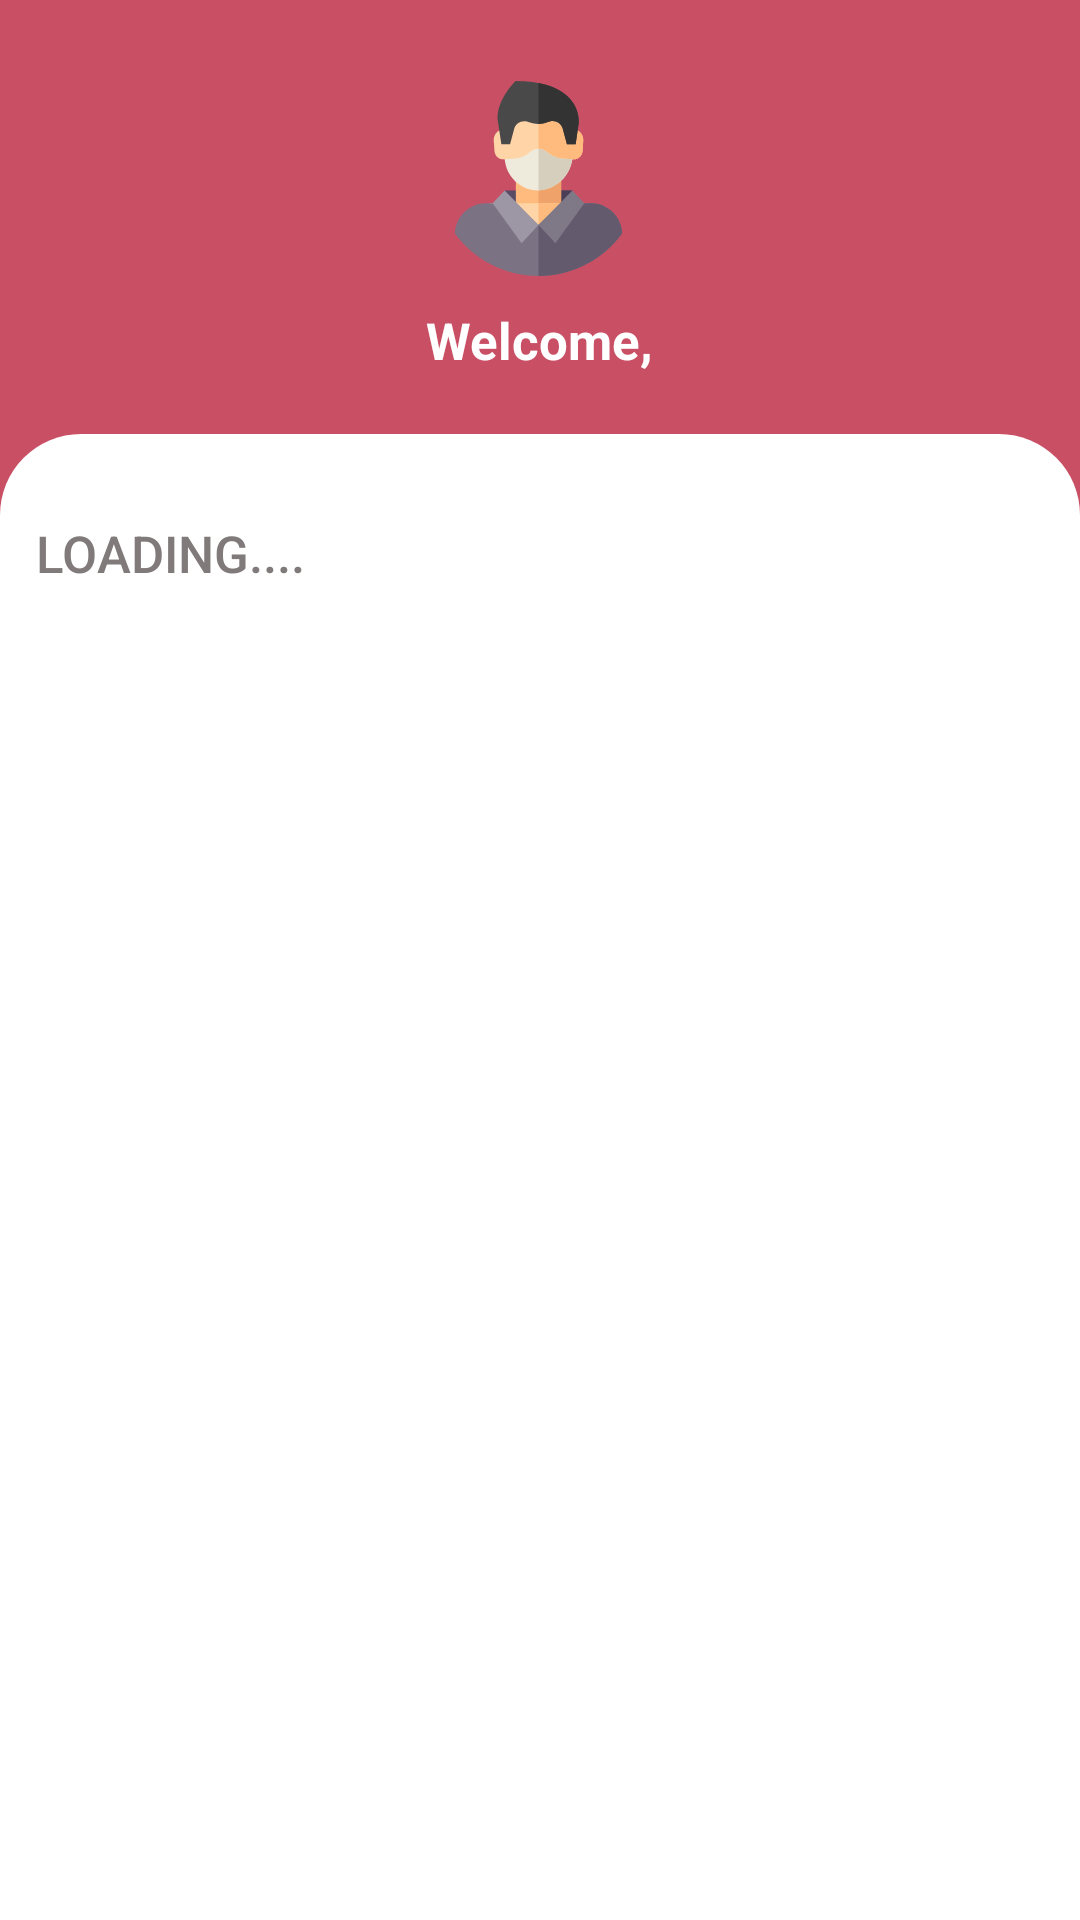

Reconstruct the res/layout file that produces this screen, plus the resources it refers to.
<!-- AndroidManifest.xml: application theme Theme.MapowerGeolocationTracker -->
<!-- res/layout/fragment_home.xml -->
<?xml version="1.0" encoding="utf-8"?>
<androidx.constraintlayout.widget.ConstraintLayout xmlns:android="http://schemas.android.com/apk/res/android"
    xmlns:app="http://schemas.android.com/apk/res-auto"
    xmlns:tools="http://schemas.android.com/tools"
    android:layout_width="match_parent"
    android:layout_height="match_parent"
    android:background="#C94F65"
    tools:context=".ui.HomeFragment">


    <ImageView
        android:id="@+id/imageView"
        android:layout_width="wrap_content"
        android:layout_height="wrap_content"
        android:contentDescription="null"
        android:src="@drawable/ic_man"
        app:layout_constraintVertical_bias="0.04"
        app:layout_constraintBottom_toBottomOf="parent"
        app:layout_constraintEnd_toEndOf="parent"
        app:layout_constraintHorizontal_bias="0.498"
        app:layout_constraintStart_toStartOf="parent"
        app:layout_constraintTop_toTopOf="parent" />

    <TextView
        android:id="@+id/headerNameTextView"
        android:layout_width="wrap_content"
        android:layout_height="wrap_content"
        android:text="@string/welcome_livespace"
        android:textColor="@color/white"
        android:textStyle="bold"
        android:paddingTop="10dp"
        android:paddingBottom="20dp"
        android:theme="@style/h1TextView"
        android:textSize="17sp"
        app:layout_constraintEnd_toEndOf="parent"
        app:layout_constraintStart_toStartOf="parent"
        app:layout_constraintTop_toBottomOf="@+id/imageView"
        />

    <androidx.constraintlayout.widget.ConstraintLayout
        android:id="@+id/constraintLayout"
        android:layout_width="match_parent"
        android:layout_height="0dp"
        android:background="@drawable/addresses_layer_bg"
        app:layout_constraintBottom_toBottomOf="parent"
        app:layout_constraintEnd_toEndOf="parent"
        app:layout_constraintHorizontal_bias="0.0"
        app:layout_constraintStart_toStartOf="parent"
        app:layout_constraintTop_toBottomOf="@+id/headerNameTextView">

        <TextView
            android:id="@+id/vendorNameTextView"
            android:layout_width="wrap_content"
            android:layout_height="wrap_content"
            android:fontFamily="sans-serif-medium"
            android:textAllCaps="true"
            android:textSize="17sp"
            android:textColor="#817A7A"
            app:layout_constraintVertical_bias="0.06"
            app:layout_constraintBottom_toBottomOf="parent"
            app:layout_constraintEnd_toEndOf="parent"
            app:layout_constraintHorizontal_bias="0.045"
            app:layout_constraintStart_toStartOf="parent"
            app:layout_constraintTop_toTopOf="parent"
            android:text="@string/loading_home" />

        <androidx.recyclerview.widget.RecyclerView
            android:id="@+id/recyclerView"
            android:layout_width="match_parent"
            android:padding="20dp"
            android:layout_height="0dp"
            android:layout_marginTop="10dp"
            app:layout_constraintBottom_toBottomOf="parent"
            app:layout_constraintEnd_toEndOf="parent"
            app:layout_constraintHorizontal_bias="0.49"
            app:layout_constraintStart_toStartOf="parent"
            tools:listitem="@layout/addresses_recycler"
            app:layout_constraintTop_toBottomOf="@+id/vendorNameTextView" />

    </androidx.constraintlayout.widget.ConstraintLayout>

</androidx.constraintlayout.widget.ConstraintLayout>
<!-- res/layout/addresses_recycler.xml (included above) -->
<?xml version="1.0" encoding="utf-8"?>
<androidx.constraintlayout.widget.ConstraintLayout xmlns:android="http://schemas.android.com/apk/res/android"
    xmlns:app="http://schemas.android.com/apk/res-auto"
    xmlns:tools="http://schemas.android.com/tools"
    android:layout_width="match_parent"
    android:layout_height="wrap_content"
    android:background="@drawable/addresses_recycler_bg"
    android:padding="10dp"
    android:layout_marginBottom="10dp"
    >

    <LinearLayout
        android:id="@+id/linearLayout"
        android:layout_width="wrap_content"
        android:layout_height="wrap_content"
        android:orientation="vertical"
        app:layout_constraintVertical_bias="0.2"
        app:layout_constraintHorizontal_bias="0"
        app:layout_constraintBottom_toBottomOf="parent"
        app:layout_constraintEnd_toEndOf="parent"
        app:layout_constraintStart_toStartOf="parent"
        app:layout_constraintTop_toTopOf="parent">

        <TextView
            android:id="@+id/projectIdTextView"
            android:layout_width="wrap_content"
            android:layout_height="wrap_content"
            android:textColor="#4A5681"
            android:textSize="14sp"
            app:layout_constraintBottom_toBottomOf="parent"
            app:layout_constraintEnd_toEndOf="parent"
            app:layout_constraintStart_toStartOf="parent"
            app:layout_constraintTop_toBottomOf="@+id/addressTextView"
            tools:text="1908908r09" />

        <TextView
            android:id="@+id/addressTextView"
            android:layout_width="wrap_content"
            android:layout_height="wrap_content"
            android:layout_marginTop="10dp"
            android:inputType="textMultiLine"
            android:textColor="#4A5681"
            android:textSize="14sp"
            app:layout_constraintBottom_toBottomOf="parent"
            app:layout_constraintEnd_toEndOf="parent"
            app:layout_constraintHorizontal_bias="0"
            app:layout_constraintStart_toStartOf="parent"
            app:layout_constraintTop_toTopOf="parent"
            app:layout_constraintVertical_bias="1"
            tools:text="401,Bangladesh , Ludhiana401,Bangladesh , Ludhiana" />


    </LinearLayout>


    <androidx.appcompat.widget.AppCompatButton
        android:id="@+id/joinButton"
        android:layout_width="80dp"
        android:layout_height="40dp"
        android:text="@string/join"
        android:layout_marginTop="20dp"
        android:background="@drawable/join_btn_bg"
        android:textColor="@color/black"
        app:layout_constraintBottom_toBottomOf="parent"
        app:layout_constraintEnd_toEndOf="parent"
        app:layout_constraintHorizontal_bias="0.876"
        app:layout_constraintStart_toStartOf="parent"
        app:layout_constraintTop_toBottomOf="@+id/linearLayout"
        app:layout_constraintVertical_bias="0.0" />

</androidx.constraintlayout.widget.ConstraintLayout>
<!-- resources referenced by this layout -->
<resources>
  <!-- drawable addresses_layer_bg (drawable) -->
  <?xml version="1.0" encoding="utf-8"?>
  <shape xmlns:android="http://schemas.android.com/apk/res/android">
  
      <solid android:color="@color/white"/>
  
      <corners android:topLeftRadius="27dp"
           android:topRightRadius="27dp"/>
  
  </shape>
  <!-- drawable addresses_recycler_bg (drawable) -->
  <?xml version="1.0" encoding="utf-8"?>
  <shape xmlns:android="http://schemas.android.com/apk/res/android">
  
      <solid android:color="#F1F0FE"/>
  
      <corners android:radius="8dp"/>
  
  </shape>
  <!-- drawable ic_man: vector/xml drawable (drawable, 4828 chars, omitted) -->
  <!-- drawable join_btn_bg (drawable) -->
  <?xml version="1.0" encoding="utf-8"?>
  <shape xmlns:android="http://schemas.android.com/apk/res/android">
  
      <solid android:color="@color/transparent"/>
  
      <corners android:radius="7dp"/>
  
      <stroke android:color="#4A5681"
              android:width="2dp"/>
  
  </shape>
  <string name="join">Accept</string>
  <string name="loading_home">Loading....</string>
  <string name="welcome_livespace">Welcome,</string>
  <style name="Theme.MapowerGeolocationTracker" parent="Theme.MaterialComponents.DayNight.DarkActionBar">
          
          <item name="colorPrimary">@color/purple_500</item>
          <item name="colorPrimaryVariant">@color/purple_700</item>
          <item name="colorOnPrimary">@color/white</item>
          
          <item name="colorSecondary">@color/teal_200</item>
          <item name="colorSecondaryVariant">@color/teal_700</item>
          <item name="colorOnSecondary">@color/black</item>
          
          <item name="android:statusBarColor" tools:targetApi="l">?attr/colorPrimaryVariant</item>
          
      </style>
  <!-- not gathered from this repository: default colours our renderer supplied (Android Studio template values) -->
  <color name="purple_500">#FF6200EE</color>
  <color name="purple_700">#FF3700B3</color>
  <color name="teal_200">#FF03DAC5</color>
  <color name="teal_700">#FF018786</color>
  <color name="black">#FF000000</color>
  <color name="white">#FFFFFFFF</color>
</resources>
